Labelled photos from "dataset_processed", an image-classification folder in snehadpatel/Local-Vegetable-Variety-Classifier. The possible labels are: green chilli Marcha, ladies finger, pointed gourd, ivy gourd, peas.

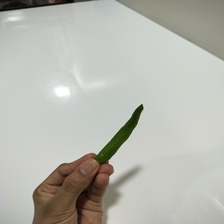
Label: green chilli Marcha

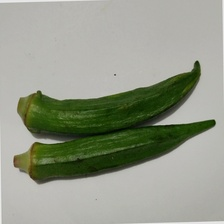
Label: ladies finger

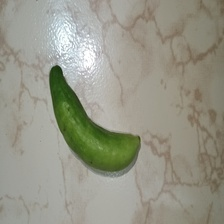
Label: ivy gourd

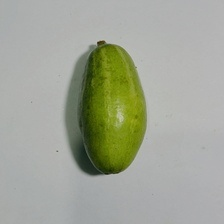
Label: pointed gourd

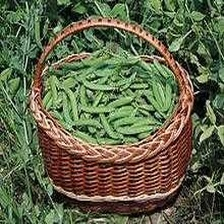
Label: peas

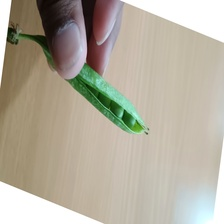
Label: peas
